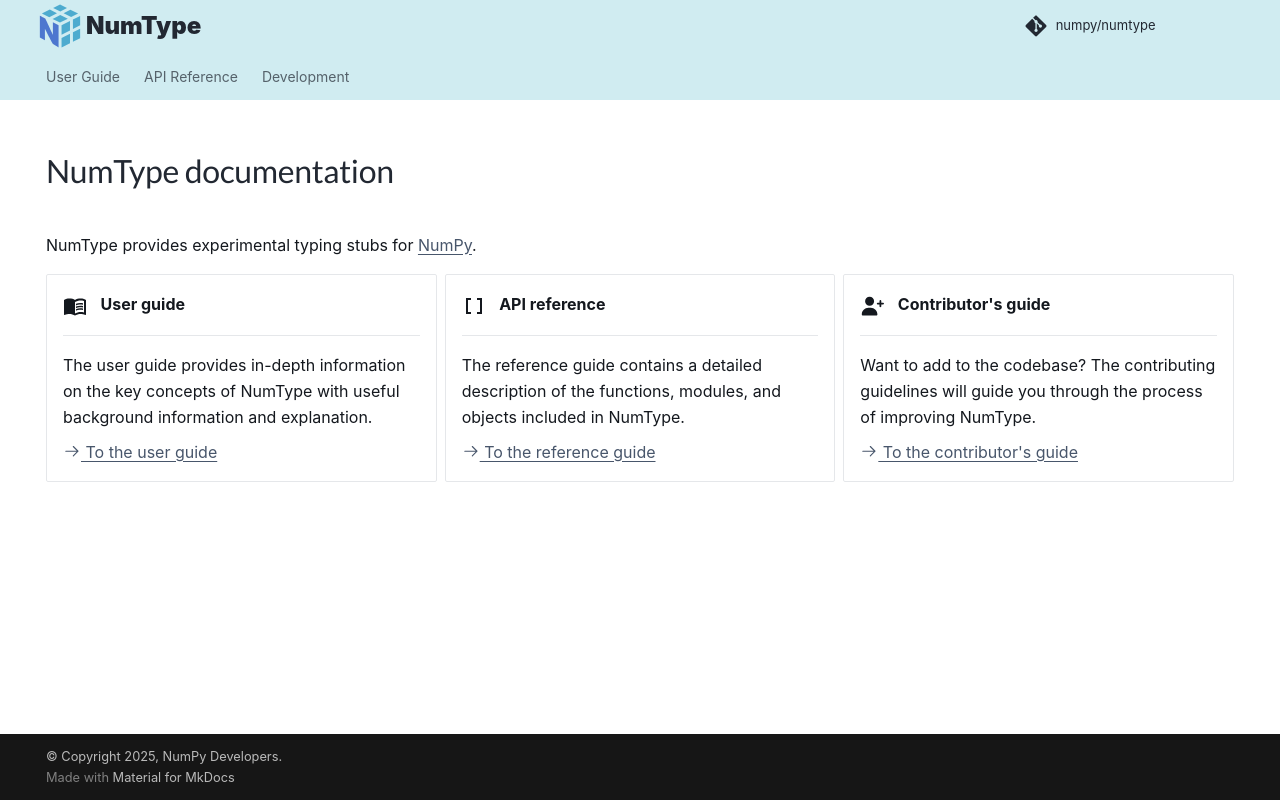

repository: numpy/numtype · page: index.html · generator: mkdocs

---
hide:
- navigation
- toc
---

# NumType documentation

NumType provides experimental typing stubs for [NumPy](https://numpy.org/).

<!-- dprint-ignore-start -->
<div class="grid cards" markdown>

- :material-book-open-variant:{ .lg .middle } &nbsp; **User guide**

    ---

    The user guide provides in-depth information on the key concepts of
    NumType with useful background information and explanation.

    [:octicons-arrow-right-24: To the user guide](user/index.md)

- :material-code-brackets:{ .lg .middle } &nbsp; **API reference**

    ---

    The reference guide contains a detailed description of the functions,
    modules, and objects included in NumType.

    [:octicons-arrow-right-24: To the reference guide](reference.md)

- :fontawesome-solid-user-plus:{ .lg .middle } &nbsp; __Contributor's guide__

    ---

    Want to add to the codebase? The contributing guidelines will guide you
    through the process of improving NumType.

    [:octicons-arrow-right-24: To the contributor's guide](dev/index.md)

</div>
<!-- dprint-ignore-end -->
